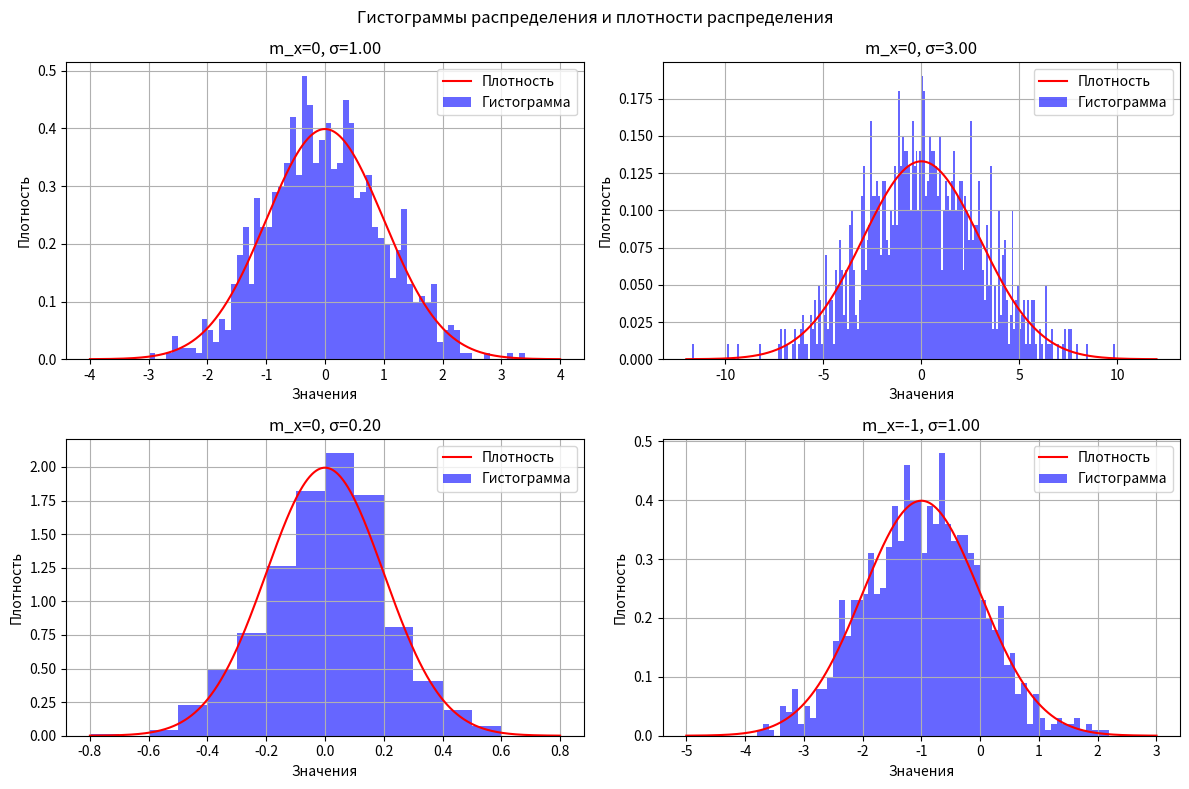

Here is the Python script that generated this plot:
import numpy as np
import matplotlib.pyplot as plt

parameters = [
    (0, 1),
    (0, 3),
    (0, 0.2),
    (-1, 1)
]

t = np.linspace(0, 3, 1000)

fig, axs = plt.subplots(2, 2, figsize=(12, 8))
fig.suptitle('Гистограммы распределения и плотности распределения')

def normal_pdf(x, m_x, sigma_squared):
    return (1 / np.sqrt(2 * np.pi * sigma_squared)) * np.exp(-((x - m_x) ** 2) / (2 * sigma_squared))

for i, (m_x, s1) in enumerate(parameters):
    xn = np.random.normal(m_x, s1, len(t))
    
    bin_width = 0.1
    bins = np.arange(m_x - 4*s1, m_x + 4*s1 + bin_width, bin_width)
    
    hist, bin_edges = np.histogram(xn, bins=bins, density=True)
    bin_centers = (bin_edges[:-1] + bin_edges[1:]) / 2
    
    x_values = np.linspace(m_x - 4*s1, m_x + 4*s1, 1000)
    y_values = normal_pdf(x_values, m_x, s1**2)
    
    row = i // 2
    col = i % 2
    axs[row, col].bar(bin_centers, hist, width=bin_width, alpha=0.6, label='Гистограмма', color='blue')
    axs[row, col].plot(x_values, y_values, label='Плотность', color='red')
    axs[row, col].set_title(f'm_x={m_x}, σ={s1:.2f}')
    axs[row, col].set_xlabel('Значения')
    axs[row, col].set_ylabel('Плотность')
    axs[row, col].legend()
    axs[row, col].grid(True)

for m_x, s1 in parameters:
    xn = np.random.normal(m_x, s1, len(t))
    
    bin_width = 0.1
    bins = np.arange(m_x - 4*s1, m_x + 4*s1 + bin_width, bin_width)
    hist, bin_edges = np.histogram(xn, bins=bins, density=True)
    bin_centers = (bin_edges[:-1] + bin_edges[1:]) / 2
    
    m_x_estimated = np.sum(bin_centers * hist) * bin_width
    sigma_squared_estimated = np.sum(bin_centers**2 * hist) * bin_width - m_x_estimated**2
    
    print(f"Параметры моделирования: m_x={m_x}, σ²={s1**2}")
    print(f"Оцененные параметры через эмпирическую плотность: m_x={m_x_estimated:.4f}, σ²={sigma_squared_estimated:.4f}")
    print()

plt.tight_layout()
plt.show()